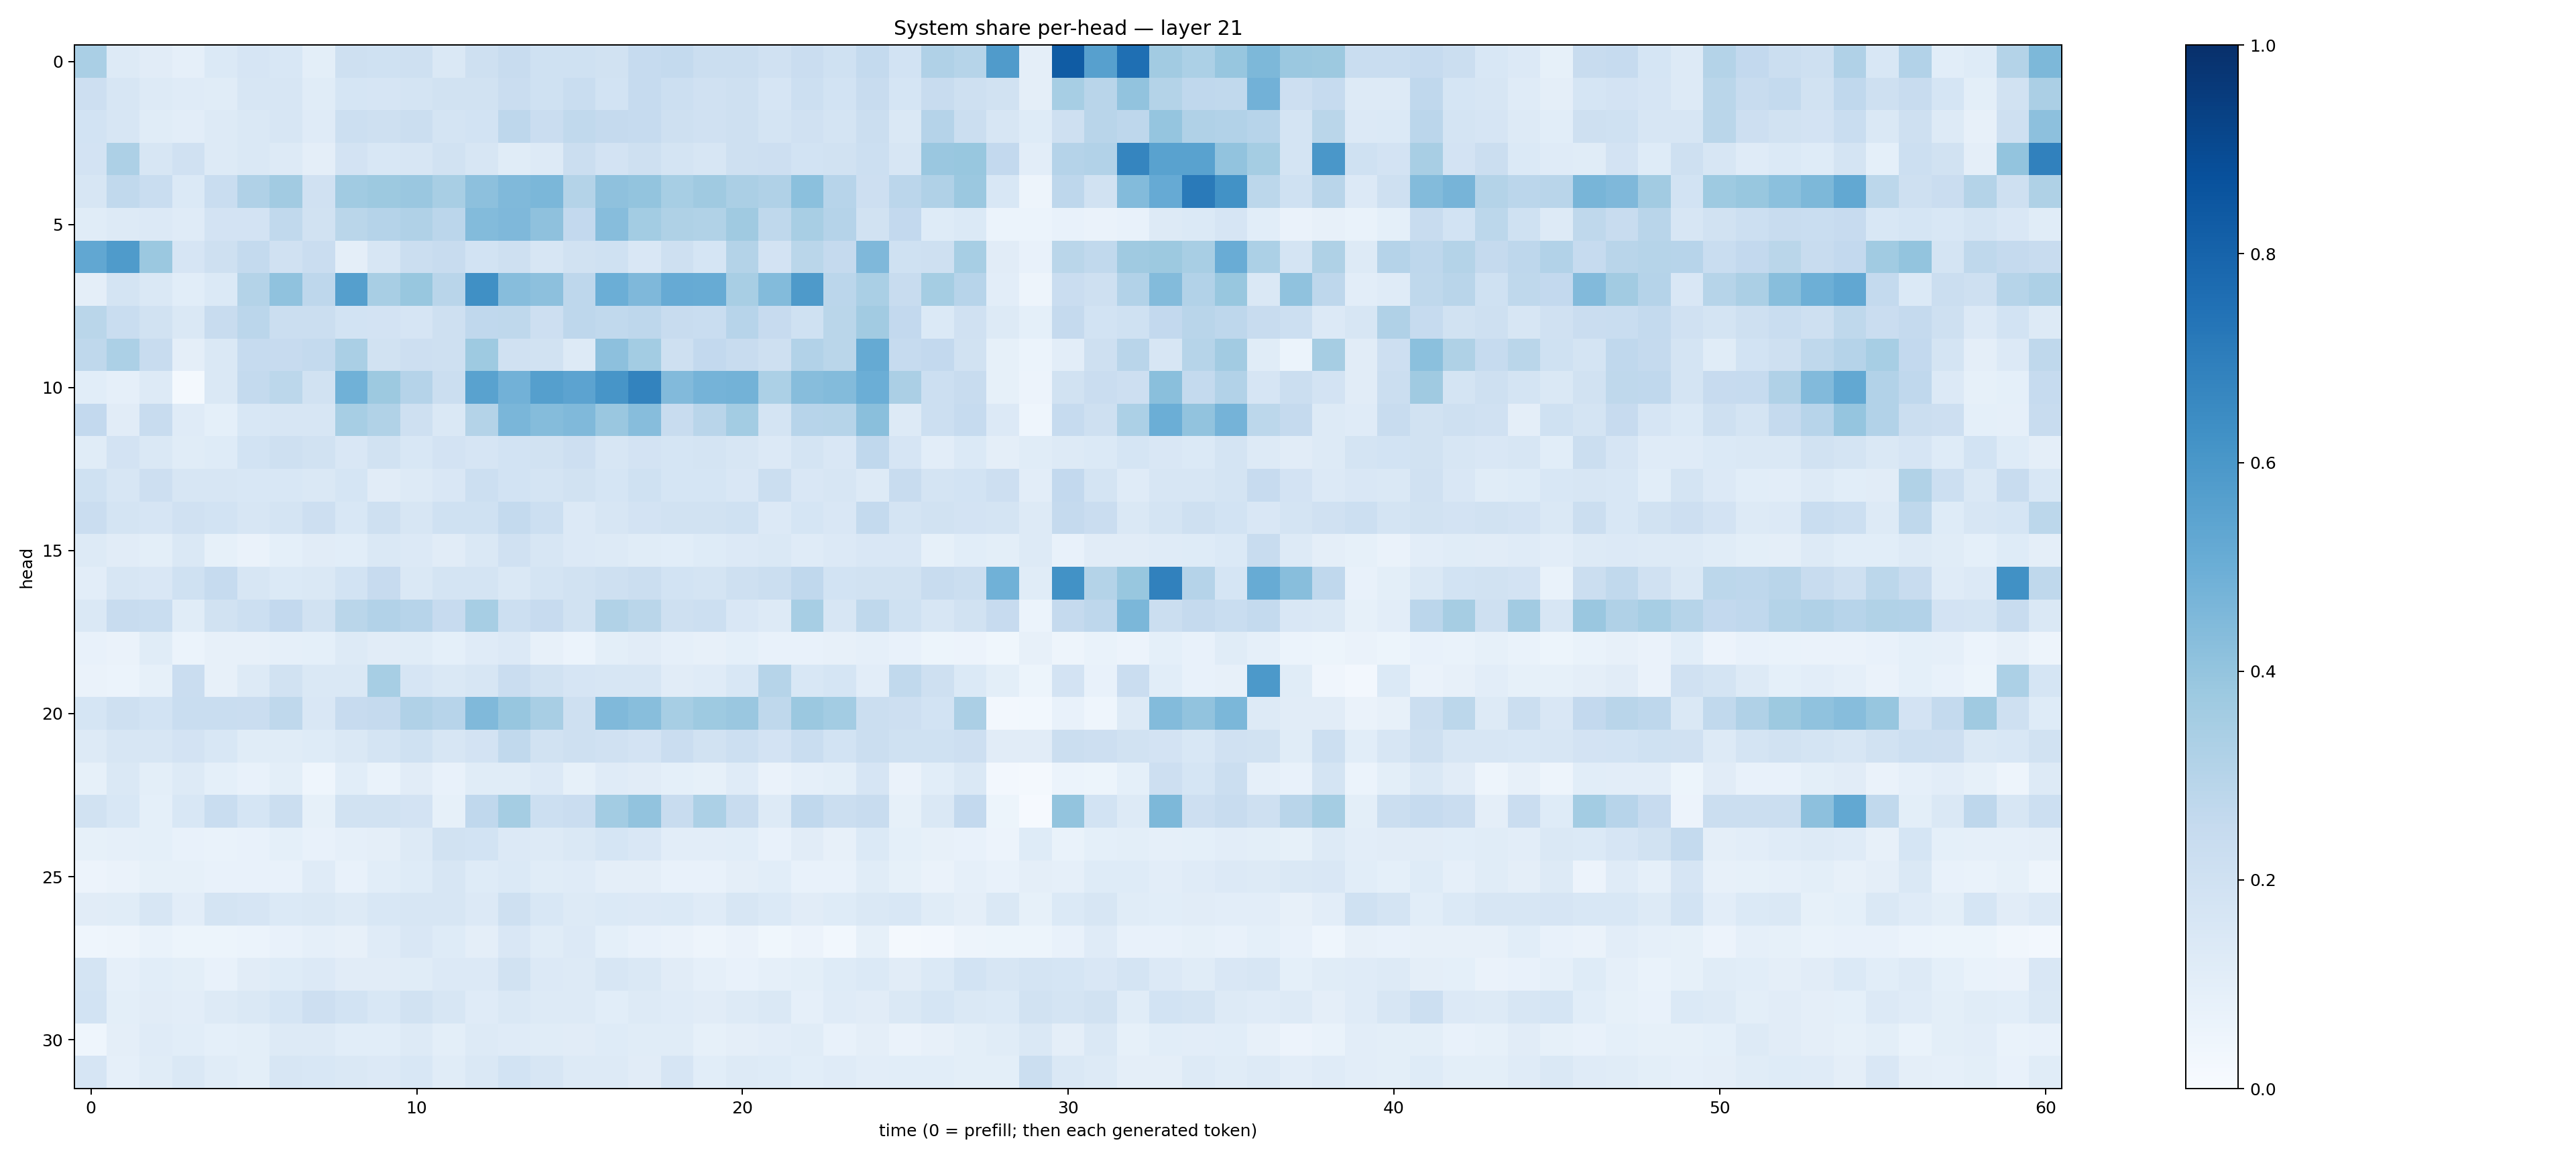

Values plotted in this chart, from the file beside it:
0.33874846, 0.12593447, 0.11028078, 0.08944941, 0.137215, 0.16585249, 0.15299843, 0.10046075, 0.2050197, 0.20246074, 0.20768975, 0.14762636, 0.20675552, 0.23672715, 0.20051876, 0.2030194, 0.190282, 0.24763852, 0.2555904, 0.22175175, 0.22568807, 0.19851175, 0.22839193, 0.20097966
0.2127, 0.1573, 0.1322, 0.1194, 0.1142, 0.1565, 0.1591, 0.1137, 0.1692, 0.1667, 0.1782, 0.1897, 0.1925, 0.2297, 0.2017, 0.2317, 0.1855, 0.2479, 0.2166, 0.1968, 0.2107, 0.1679, 0.2165, 0.1851
0.184, 0.1615, 0.1146, 0.1045, 0.1285, 0.1448, 0.1624, 0.1189, 0.2178, 0.2053, 0.224, 0.1791, 0.1875, 0.2746, 0.2288, 0.2646, 0.2504, 0.2463, 0.2056, 0.197, 0.2081, 0.1788, 0.1977, 0.1743
0.1825, 0.3276, 0.1599, 0.199, 0.1294, 0.1446, 0.1253, 0.09738, 0.1807, 0.1539, 0.164, 0.1947, 0.1566, 0.1154, 0.1315, 0.2222, 0.1801, 0.2085, 0.1747, 0.1588, 0.204, 0.2125, 0.1838, 0.1896
0.164, 0.265, 0.2313, 0.1389, 0.2309, 0.3202, 0.361, 0.1984, 0.3645, 0.3778, 0.3862, 0.3406, 0.4164, 0.4491, 0.458, 0.306, 0.4135, 0.4013, 0.3452, 0.3688, 0.3338, 0.3167, 0.4196, 0.2946
0.1137, 0.1299, 0.1336, 0.1173, 0.183, 0.1824, 0.2618, 0.1902, 0.2859, 0.3042, 0.3185, 0.2834, 0.4382, 0.4495, 0.4103, 0.259, 0.4302, 0.3587, 0.3226, 0.3138, 0.3681, 0.2706, 0.3411, 0.3026
0.5279, 0.5832, 0.3791, 0.1645, 0.2047, 0.2549, 0.1958, 0.2305, 0.09689, 0.1627, 0.2222, 0.236, 0.1841, 0.204, 0.1609, 0.1879, 0.2019, 0.1514, 0.2056, 0.1703, 0.3066, 0.181, 0.2859, 0.2511
0.09647, 0.1743, 0.1416, 0.1079, 0.1383, 0.3078, 0.4079, 0.2741, 0.5641, 0.3406, 0.3873, 0.2922, 0.6291, 0.4324, 0.4174, 0.2751, 0.4987, 0.451, 0.5121, 0.5098, 0.3423, 0.4386, 0.5882, 0.2814
0.2872, 0.2311, 0.1942, 0.1419, 0.2346, 0.2836, 0.2217, 0.2192, 0.1872, 0.1802, 0.1653, 0.2071, 0.2683, 0.2696, 0.2124, 0.2738, 0.2627, 0.2746, 0.2419, 0.2319, 0.2953, 0.2425, 0.2003, 0.2884
0.2698, 0.332, 0.241, 0.09541, 0.1417, 0.2465, 0.2431, 0.2556, 0.3378, 0.1934, 0.2131, 0.2083, 0.3725, 0.1986, 0.1904, 0.1295, 0.4173, 0.3591, 0.2035, 0.2584, 0.2364, 0.2048, 0.3105, 0.2855
0.1093, 0.08894, 0.1295, 0.01923, 0.1483, 0.2566, 0.2775, 0.1945, 0.4868, 0.3761, 0.3039, 0.2231, 0.5529, 0.4824, 0.5658, 0.5456, 0.6081, 0.6767, 0.4424, 0.4747, 0.4798, 0.3319, 0.4304, 0.4391
0.2604, 0.1094, 0.2345, 0.1183, 0.09226, 0.1543, 0.1631, 0.1606, 0.3455, 0.3163, 0.2098, 0.147, 0.3053, 0.4619, 0.435, 0.4484, 0.3846, 0.4335, 0.2363, 0.2917, 0.3594, 0.1775, 0.2949, 0.3004
0.1137, 0.1824, 0.1452, 0.1171, 0.1244, 0.1862, 0.2051, 0.188, 0.1485, 0.1935, 0.1551, 0.1835, 0.1653, 0.1847, 0.1904, 0.2124, 0.16, 0.1827, 0.1702, 0.1778, 0.1634, 0.1359, 0.173, 0.1503
0.2015, 0.1566, 0.2133, 0.1589, 0.1565, 0.1533, 0.1542, 0.1424, 0.1718, 0.1099, 0.1268, 0.15, 0.2159, 0.1842, 0.1761, 0.1938, 0.171, 0.2023, 0.1716, 0.1683, 0.1509, 0.2231, 0.15, 0.1605
0.2292, 0.1794, 0.1657, 0.1959, 0.1843, 0.1567, 0.174, 0.2118, 0.1535, 0.2095, 0.1573, 0.2031, 0.201, 0.2561, 0.2154, 0.1336, 0.1636, 0.1835, 0.1906, 0.1896, 0.2015, 0.1351, 0.1696, 0.149
0.1301, 0.1108, 0.09789, 0.1446, 0.08279, 0.06537, 0.09357, 0.112, 0.1074, 0.1425, 0.1334, 0.1107, 0.1409, 0.1992, 0.1604, 0.1352, 0.13, 0.116, 0.1055, 0.1247, 0.1332, 0.1417, 0.1188, 0.1332
0.1023, 0.1618, 0.1515, 0.2002, 0.2478, 0.159, 0.137, 0.1483, 0.186, 0.2436, 0.1424, 0.1761, 0.1745, 0.1437, 0.1747, 0.1927, 0.2099, 0.2233, 0.1841, 0.1791, 0.2092, 0.2212, 0.269, 0.1855
0.1454, 0.2393, 0.2343, 0.114, 0.1915, 0.2185, 0.2596, 0.1946, 0.2879, 0.3124, 0.2948, 0.243, 0.3469, 0.2182, 0.2433, 0.1924, 0.3148, 0.2887, 0.2039, 0.215, 0.1485, 0.1279, 0.347, 0.1616
0.07268, 0.06541, 0.1148, 0.06238, 0.08057, 0.08008, 0.08598, 0.09044, 0.126, 0.1104, 0.115, 0.09073, 0.1188, 0.1363, 0.08175, 0.05944, 0.1006, 0.1128, 0.08788, 0.08072, 0.09209, 0.07357, 0.07231, 0.07983
0.06361, 0.06227, 0.0842, 0.2282, 0.07884, 0.1286, 0.1913, 0.1417, 0.1451, 0.346, 0.1668, 0.1474, 0.1623, 0.2279, 0.1928, 0.1653, 0.1584, 0.1618, 0.1101, 0.1208, 0.1544, 0.2984, 0.1544, 0.1684
0.1706, 0.2082, 0.1871, 0.2308, 0.2333, 0.2296, 0.2716, 0.1498, 0.2436, 0.2535, 0.3164, 0.293, 0.4489, 0.393, 0.3428, 0.2058, 0.449, 0.4284, 0.3473, 0.373, 0.386, 0.2706, 0.3818, 0.3588
0.1317, 0.1573, 0.16, 0.1824, 0.1532, 0.116, 0.1162, 0.1229, 0.144, 0.172, 0.1999, 0.1627, 0.182, 0.2621, 0.1948, 0.2054, 0.1972, 0.1803, 0.2284, 0.1939, 0.2169, 0.1814, 0.2341, 0.1863
0.08587, 0.1455, 0.1011, 0.1293, 0.09247, 0.07427, 0.09842, 0.04363, 0.1064, 0.06646, 0.1098, 0.07102, 0.1142, 0.1143, 0.1351, 0.08236, 0.1203, 0.1118, 0.09275, 0.0846, 0.1178, 0.06267, 0.0872, 0.1
0.1929, 0.1562, 0.09251, 0.1534, 0.2333, 0.1685, 0.2204, 0.0829, 0.1914, 0.1887, 0.1829, 0.08279, 0.2685, 0.3553, 0.2184, 0.2282, 0.3572, 0.4034, 0.2399, 0.3283, 0.2362, 0.1265, 0.2671, 0.2209
0.08329, 0.0863, 0.0905, 0.07776, 0.06916, 0.07201, 0.09041, 0.07596, 0.08878, 0.0962, 0.1308, 0.191, 0.1872, 0.1342, 0.1264, 0.145, 0.1704, 0.1509, 0.1039, 0.1032, 0.1063, 0.07446, 0.1109, 0.08059
0.05491, 0.06418, 0.08522, 0.0848, 0.07659, 0.07197, 0.07185, 0.1204, 0.07377, 0.1078, 0.1231, 0.159, 0.1228, 0.14, 0.117, 0.1204, 0.09474, 0.09452, 0.07798, 0.0734, 0.09472, 0.1088, 0.07598, 0.07707
0.1121, 0.1146, 0.1602, 0.1041, 0.1721, 0.1643, 0.1387, 0.1457, 0.1294, 0.1558, 0.1578, 0.1591, 0.1343, 0.2055, 0.153, 0.1288, 0.139, 0.1355, 0.1369, 0.1197, 0.1633, 0.1378, 0.1126, 0.1246
0.04404, 0.05007, 0.07009, 0.05252, 0.05373, 0.0619, 0.07424, 0.08754, 0.08021, 0.12, 0.1487, 0.1236, 0.09459, 0.1503, 0.1137, 0.1356, 0.09121, 0.07489, 0.06519, 0.05034, 0.06355, 0.03869, 0.05838, 0.02804
0.1767, 0.08868, 0.1057, 0.1005, 0.07786, 0.1116, 0.1243, 0.1349, 0.1097, 0.1106, 0.1138, 0.1348, 0.1339, 0.1947, 0.1353, 0.1315, 0.1579, 0.1441, 0.1104, 0.08952, 0.07768, 0.08884, 0.09973, 0.1217
0.1858, 0.09772, 0.1118, 0.1032, 0.1265, 0.1437, 0.1692, 0.2148, 0.1862, 0.1562, 0.1922, 0.164, 0.1193, 0.1445, 0.1309, 0.1261, 0.1091, 0.1312, 0.1196, 0.1128, 0.1293, 0.1438, 0.08826, 0.1181
0.04541, 0.09551, 0.1206, 0.1069, 0.09128, 0.1011, 0.1278, 0.1287, 0.1087, 0.1057, 0.1285, 0.098, 0.1274, 0.1186, 0.1156, 0.1095, 0.1241, 0.1146, 0.1164, 0.084, 0.09626, 0.1042, 0.1164, 0.07607
0.1659, 0.08652, 0.1156, 0.143, 0.115, 0.09779, 0.1614, 0.1551, 0.1426, 0.1344, 0.1536, 0.1155, 0.1449, 0.1869, 0.1577, 0.1308, 0.1322, 0.1114, 0.1663, 0.1057, 0.1266, 0.1237, 0.1065, 0.121
